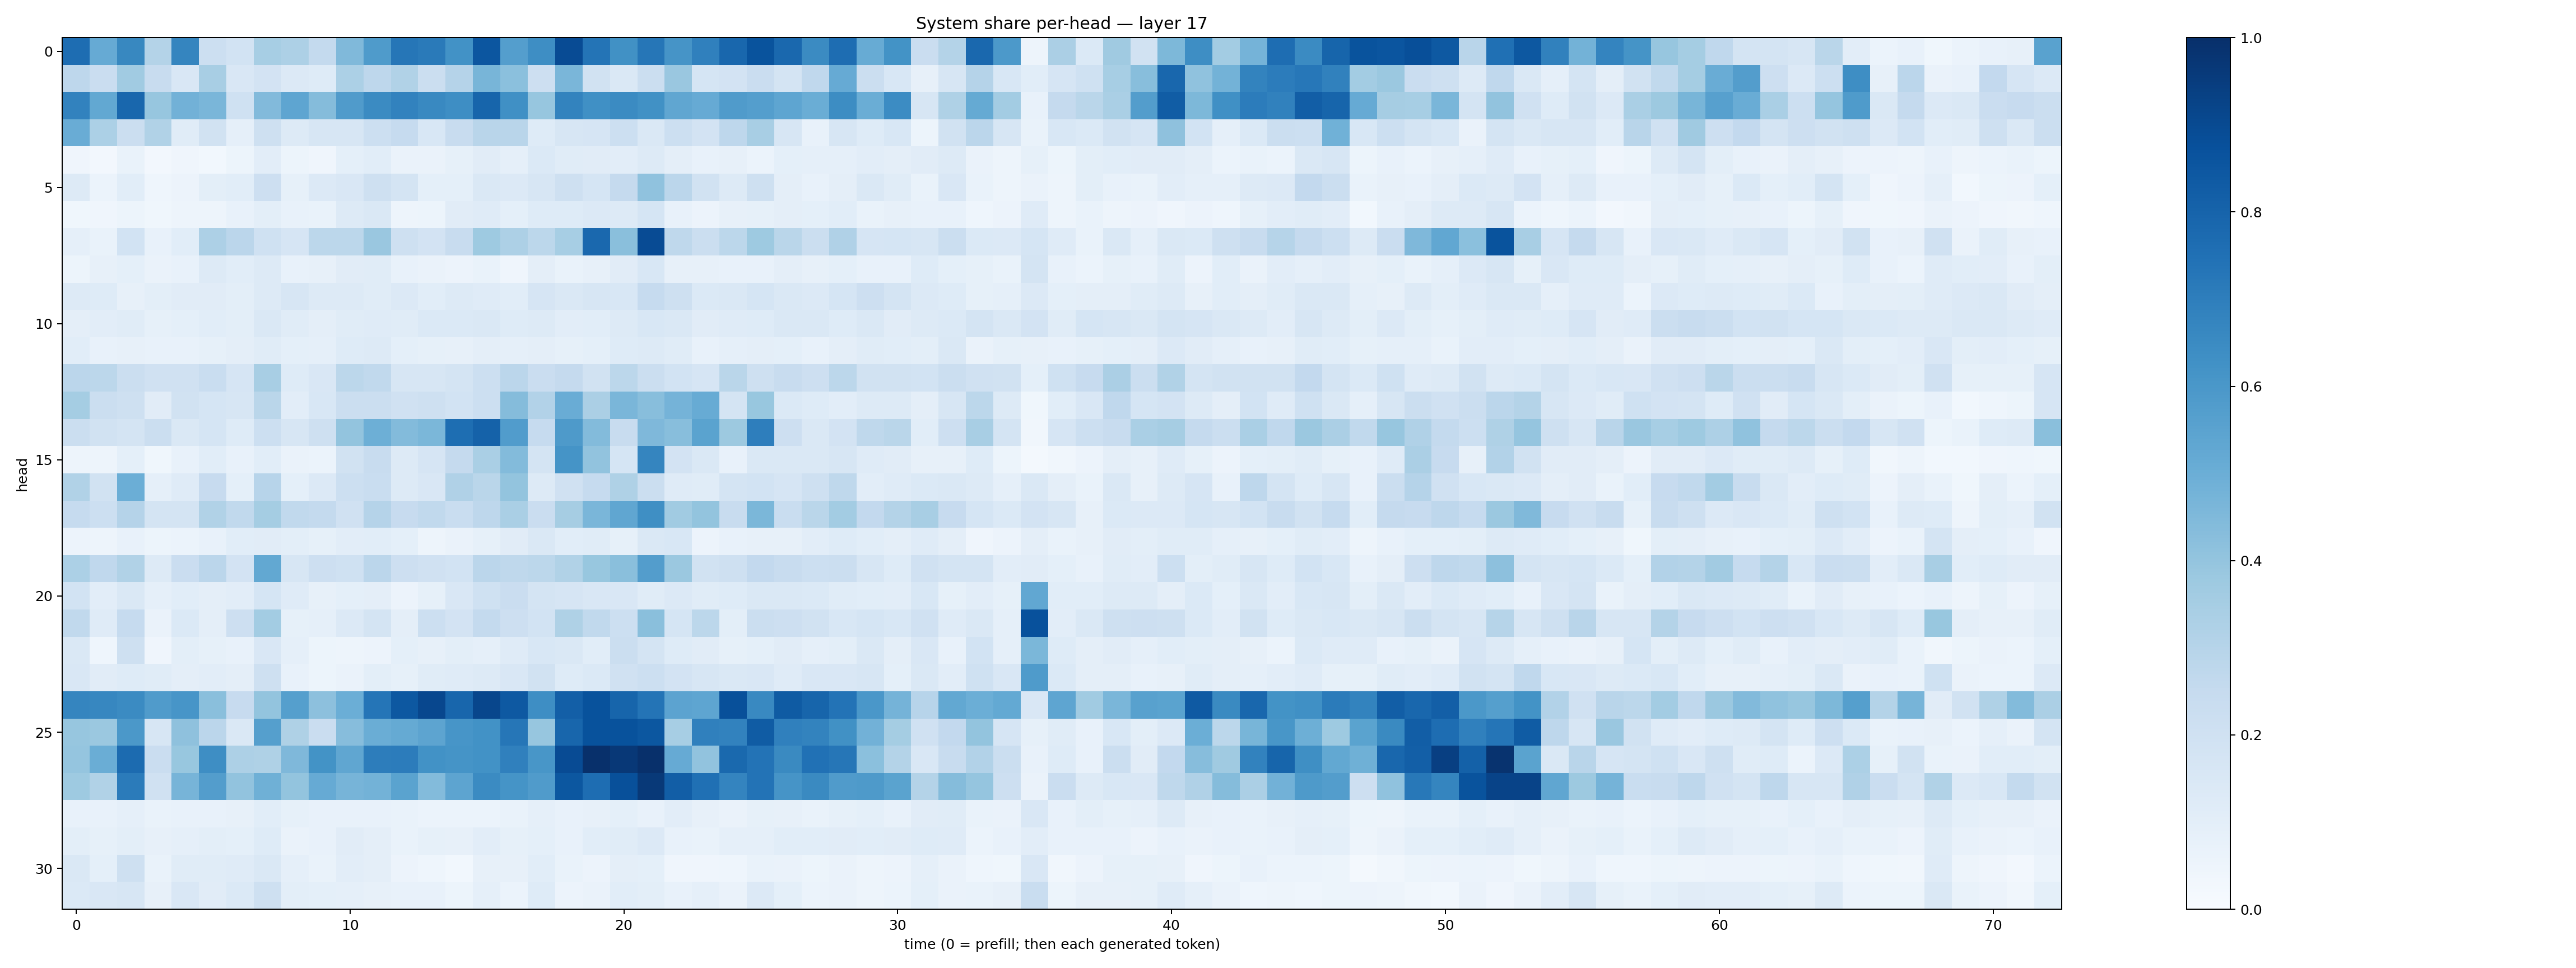

The data file committed next to this chart (first rows):
0.7641934, 0.51175255, 0.6611655, 0.30786481, 0.6684312, 0.2177821, 0.1853758, 0.3467548, 0.32586184, 0.2551266, 0.44920418, 0.58209926, 0.72705364, 0.71243584, 0.62437594, 0.85346186, 0.5673993, 0.6377354, 0.8919673, 0.7377035, 0.6266733, 0.72953546, 0.61017746, 0.69110924
0.2772, 0.2276, 0.3669, 0.2349, 0.1498, 0.3428, 0.149, 0.1834, 0.1339, 0.1237, 0.3288, 0.2769, 0.3144, 0.2217, 0.3018, 0.4677, 0.4194, 0.2136, 0.4614, 0.1926, 0.1483, 0.2216, 0.3834, 0.1717
0.6797, 0.5254, 0.7877, 0.3934, 0.4833, 0.4626, 0.1993, 0.442, 0.5352, 0.4372, 0.5784, 0.6509, 0.6812, 0.6586, 0.6386, 0.7959, 0.6306, 0.3918, 0.6793, 0.632, 0.6501, 0.6258, 0.5339, 0.5146
0.5041, 0.3315, 0.2257, 0.3136, 0.1152, 0.1884, 0.0877, 0.2077, 0.1277, 0.1634, 0.1617, 0.2154, 0.2461, 0.1528, 0.2374, 0.2891, 0.2898, 0.123, 0.1585, 0.1652, 0.2152, 0.1441, 0.2178, 0.1809
0.04009, 0.02624, 0.06882, 0.02422, 0.03916, 0.03105, 0.05346, 0.102, 0.05277, 0.04026, 0.09246, 0.1072, 0.06253, 0.0625, 0.08383, 0.1103, 0.08901, 0.1406, 0.1165, 0.1095, 0.1034, 0.1313, 0.09755, 0.07487
0.1315, 0.06008, 0.1065, 0.04401, 0.05512, 0.1006, 0.1062, 0.2118, 0.08275, 0.1345, 0.1503, 0.2077, 0.1767, 0.09329, 0.0921, 0.1452, 0.1357, 0.1567, 0.2104, 0.1698, 0.2527, 0.4101, 0.2822, 0.1903
0.03548, 0.04228, 0.05254, 0.0368, 0.05052, 0.04836, 0.0751, 0.09843, 0.07078, 0.06856, 0.127, 0.1423, 0.04719, 0.05285, 0.1116, 0.1202, 0.09162, 0.1239, 0.1234, 0.1355, 0.1259, 0.171, 0.07337, 0.0566
0.08736, 0.06776, 0.1846, 0.07316, 0.108, 0.3265, 0.2825, 0.2004, 0.1652, 0.2796, 0.281, 0.3866, 0.2033, 0.183, 0.2362, 0.3721, 0.3261, 0.2803, 0.3441, 0.7839, 0.4228, 0.8929, 0.2721, 0.2216
0.05327, 0.07849, 0.09077, 0.065, 0.0732, 0.1288, 0.1075, 0.1256, 0.07614, 0.0793, 0.1108, 0.1137, 0.07718, 0.06298, 0.05641, 0.06981, 0.03953, 0.09453, 0.06831, 0.08177, 0.11, 0.154, 0.07988, 0.07963
0.1318, 0.1227, 0.07981, 0.1011, 0.1097, 0.1114, 0.09945, 0.1259, 0.1584, 0.1259, 0.1292, 0.1155, 0.1363, 0.1074, 0.128, 0.1174, 0.1078, 0.1654, 0.1454, 0.16, 0.1538, 0.2463, 0.2086, 0.1378
0.09453, 0.1051, 0.1172, 0.08227, 0.09291, 0.1079, 0.1004, 0.1423, 0.1137, 0.09617, 0.115, 0.1176, 0.1136, 0.1375, 0.1381, 0.1445, 0.1225, 0.13, 0.1028, 0.1077, 0.1283, 0.1537, 0.1425, 0.1117
0.1077, 0.07794, 0.07944, 0.07326, 0.0748, 0.08263, 0.0967, 0.1157, 0.09372, 0.08961, 0.1248, 0.1291, 0.09058, 0.08386, 0.08093, 0.09378, 0.08879, 0.09584, 0.08212, 0.09373, 0.1233, 0.1296, 0.1141, 0.07809
0.2822, 0.2789, 0.2261, 0.1977, 0.1964, 0.2325, 0.1677, 0.3426, 0.1234, 0.1517, 0.279, 0.2642, 0.1604, 0.1624, 0.1748, 0.2168, 0.282, 0.2304, 0.2536, 0.1934, 0.2807, 0.2193, 0.1856, 0.1679
0.3543, 0.2241, 0.2091, 0.1097, 0.1887, 0.1713, 0.1586, 0.2864, 0.1018, 0.1532, 0.2219, 0.2259, 0.1972, 0.2057, 0.1853, 0.218, 0.4338, 0.312, 0.5059, 0.3345, 0.4617, 0.427, 0.4751, 0.5093
0.2209, 0.1945, 0.175, 0.2225, 0.1444, 0.1703, 0.1236, 0.2153, 0.1639, 0.2108, 0.4015, 0.4955, 0.4408, 0.4609, 0.7609, 0.8071, 0.5762, 0.2463, 0.5882, 0.4408, 0.2369, 0.451, 0.4291, 0.5491
0.05026, 0.04822, 0.09032, 0.03601, 0.07553, 0.1056, 0.0735, 0.1073, 0.065, 0.06057, 0.1898, 0.236, 0.1271, 0.1658, 0.25, 0.3381, 0.4407, 0.1752, 0.6146, 0.4044, 0.1717, 0.6717, 0.1812, 0.1428
0.3156, 0.1917, 0.4962, 0.08721, 0.1186, 0.244, 0.09267, 0.2934, 0.08999, 0.1335, 0.2187, 0.2312, 0.1297, 0.149, 0.3187, 0.2853, 0.4005, 0.1293, 0.1967, 0.248, 0.3206, 0.2227, 0.1204, 0.1153
0.2472, 0.2162, 0.3026, 0.1741, 0.1761, 0.3128, 0.2654, 0.3541, 0.2624, 0.257, 0.1991, 0.3009, 0.2436, 0.2643, 0.2305, 0.2745, 0.3362, 0.2281, 0.3485, 0.4642, 0.5337, 0.6352, 0.3663, 0.4016
0.05507, 0.0504, 0.07175, 0.05259, 0.05947, 0.07731, 0.1075, 0.1111, 0.1014, 0.08224, 0.1031, 0.106, 0.09299, 0.04859, 0.06491, 0.08339, 0.1121, 0.1441, 0.1083, 0.1152, 0.08359, 0.1451, 0.153, 0.05797
0.3314, 0.269, 0.3154, 0.1256, 0.2275, 0.2835, 0.1831, 0.5235, 0.16, 0.2125, 0.2031, 0.2829, 0.2131, 0.1957, 0.1874, 0.2837, 0.2721, 0.28, 0.3163, 0.3892, 0.4225, 0.5715, 0.3794, 0.1947
0.1863, 0.1023, 0.1455, 0.08891, 0.1073, 0.09384, 0.1018, 0.1699, 0.1185, 0.08169, 0.08989, 0.09554, 0.05611, 0.08305, 0.1485, 0.1993, 0.2292, 0.1772, 0.1642, 0.1489, 0.1518, 0.1161, 0.1361, 0.1161
0.2622, 0.1209, 0.2462, 0.06281, 0.1373, 0.09552, 0.2136, 0.356, 0.08385, 0.08885, 0.1367, 0.1726, 0.09444, 0.2182, 0.1823, 0.2577, 0.2112, 0.1861, 0.3242, 0.265, 0.2169, 0.4256, 0.1715, 0.2801
0.1448, 0.04514, 0.2065, 0.04252, 0.101, 0.08342, 0.07363, 0.15, 0.08966, 0.05166, 0.05075, 0.05584, 0.09166, 0.08193, 0.09897, 0.08713, 0.1185, 0.1543, 0.1444, 0.1067, 0.2225, 0.1779, 0.122, 0.1114
0.1487, 0.1099, 0.1216, 0.115, 0.09682, 0.1022, 0.09471, 0.2098, 0.07227, 0.05393, 0.06265, 0.09835, 0.0828, 0.1146, 0.1181, 0.129, 0.15, 0.1888, 0.1233, 0.1379, 0.1962, 0.215, 0.1807, 0.1621
0.6714, 0.6662, 0.6488, 0.5794, 0.6065, 0.4224, 0.2434, 0.4, 0.5641, 0.4151, 0.4989, 0.7335, 0.8463, 0.9069, 0.7899, 0.9131, 0.8435, 0.6374, 0.819, 0.8683, 0.7938, 0.7358, 0.5457, 0.5359
0.3935, 0.3826, 0.5975, 0.1569, 0.4125, 0.2833, 0.147, 0.5657, 0.3229, 0.2287, 0.4335, 0.5009, 0.5194, 0.542, 0.6064, 0.6239, 0.7301, 0.3919, 0.7929, 0.8693, 0.8673, 0.85, 0.3469, 0.6905
0.3976, 0.5, 0.7699, 0.2286, 0.3868, 0.6402, 0.3278, 0.3214, 0.4519, 0.6205, 0.5339, 0.6997, 0.7059, 0.6241, 0.6167, 0.6224, 0.689, 0.6033, 0.8932, 0.9965, 0.9685, 0.9972, 0.5139, 0.4041
0.3748, 0.3137, 0.7099, 0.1959, 0.4692, 0.5719, 0.4036, 0.4915, 0.3997, 0.5119, 0.472, 0.4783, 0.5477, 0.4398, 0.542, 0.6485, 0.6138, 0.5811, 0.8509, 0.7618, 0.8789, 0.9615, 0.8218, 0.7515
0.07591, 0.07289, 0.08777, 0.06753, 0.07516, 0.07451, 0.07917, 0.1077, 0.08416, 0.07723, 0.07702, 0.07519, 0.07016, 0.06117, 0.05968, 0.06231, 0.06998, 0.08909, 0.07651, 0.08036, 0.09015, 0.07486, 0.105, 0.07852
0.1001, 0.08579, 0.101, 0.07982, 0.08719, 0.1004, 0.08989, 0.1242, 0.06541, 0.07209, 0.1106, 0.09696, 0.06936, 0.0839, 0.08108, 0.1018, 0.08465, 0.09288, 0.07289, 0.1056, 0.1136, 0.1355, 0.07619, 0.06899
0.1411, 0.09013, 0.2051, 0.06761, 0.115, 0.1159, 0.1192, 0.1427, 0.08804, 0.06691, 0.1038, 0.09734, 0.05691, 0.04657, 0.0304, 0.07839, 0.08012, 0.1056, 0.06789, 0.05858, 0.09631, 0.09139, 0.04244, 0.04284
0.1378, 0.1501, 0.162, 0.0818, 0.1516, 0.1106, 0.1388, 0.2092, 0.09909, 0.08993, 0.08945, 0.08091, 0.07199, 0.07055, 0.05434, 0.08764, 0.05917, 0.1224, 0.05813, 0.06273, 0.1085, 0.1006, 0.07624, 0.08708
